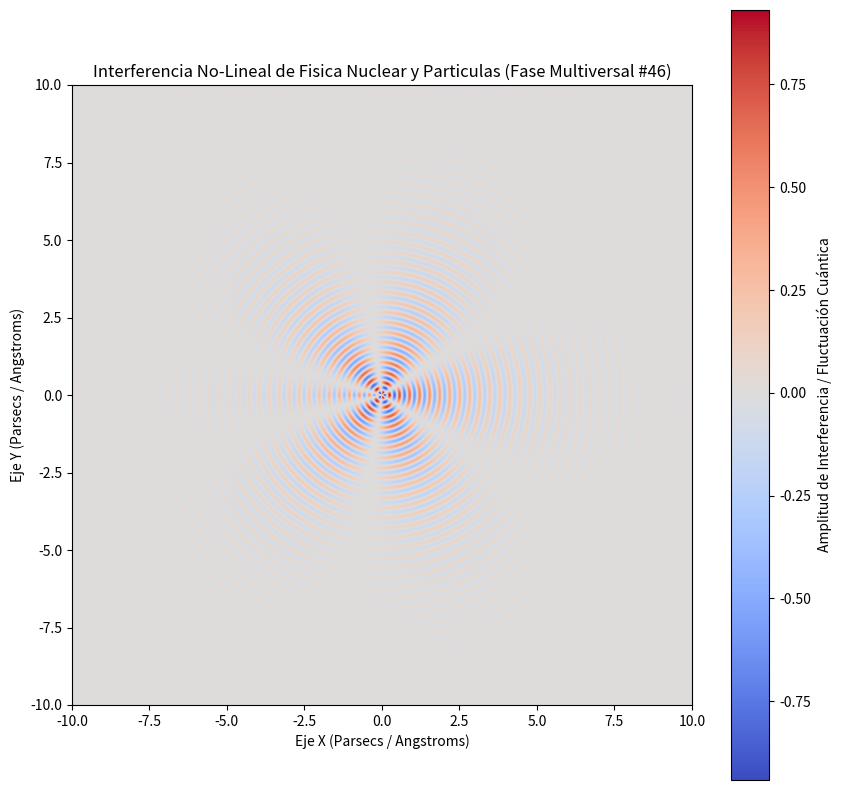

The script that saved this image:
%matplotlib inline
# Simulación Multiversal: Fisica Nuclear y Particulas - Variante 46
import numpy as np
import matplotlib.pyplot as plt

# Parámetros Físicos No-Lineales
omega_1 = 19.381
omega_2 = 2.736
lambda_decay = 0.483
phase_shift = 3.084

x = np.linspace(-10, 10, 800)
y = np.linspace(-10, 10, 800)
X, Y = np.meshgrid(x, y)

# Dinámica de Fluidos / Campos Tensor-Escalares (Fase Multiversal)
R = np.sqrt(X**2 + Y**2) + 1e-5
Z = (np.sin(omega_1 * R + phase_shift) * np.cos(omega_2 * np.arctan2(Y, X))) * np.exp(-lambda_decay * R)

plt.figure(figsize=(10, 10))
plt.imshow(Z, cmap='coolwarm', extent=[-10, 10, -10, 10], origin='lower')
plt.colorbar(label='Amplitud de Interferencia / Fluctuación Cuántica')
plt.title(r'Interferencia No-Lineal de Fisica Nuclear y Particulas (Fase Multiversal #46)')
plt.xlabel('Eje X (Parsecs / Angstroms)')
plt.ylabel('Eje Y (Parsecs / Angstroms)')
plt.show()
